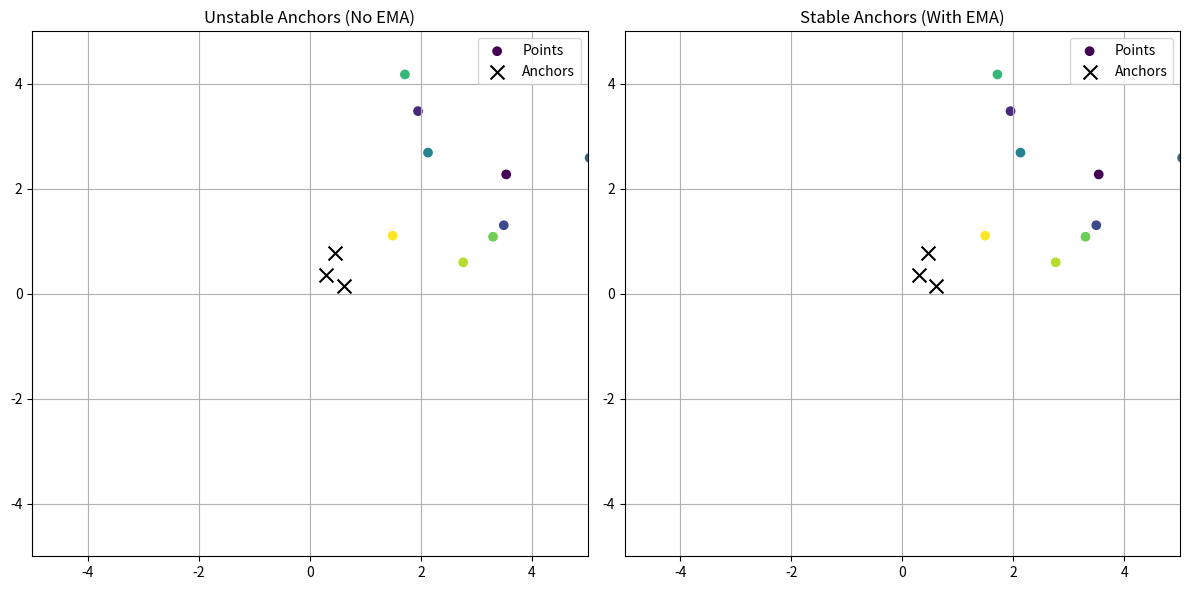

Reproduce this figure in Python.
import numpy as np
import matplotlib.pyplot as plt
from matplotlib.animation import FuncAnimation

# Settings
np.random.seed(42)
n_anchors = 3
n_points = 10
n_frames = 100
alpha = 0.1

# Generate initial points and anchors
points = np.random.rand(n_points, 2)
anchors = np.random.rand(n_frames, n_anchors, 2)

# anchors mean
anchors_mean = np.mean(anchors, axis=1)
# anchors std
anchors_std = np.std(anchors, axis=1)

# EMA anchors
ema_anchors = np.zeros_like(anchors)
ema_anchors[0] = anchors[0]
for t in range(1, n_frames):
    anchors_normalized = (anchors[t] - anchors_mean[t]) / anchors_std[t]
    ema_anchors[t] = (alpha * anchors_normalized + (1 - alpha) * ema_anchors[t - 1]) * anchors_std[t] + anchors_mean[t]
    # ema_anchors[t] = alpha * anchors[t] + (1 - alpha) * ema_anchors[t - 1]

# Compute relative representations (distances to anchors)
def compute_rel_repr(points, anchor_set, i):
    local_mean = anchors_mean[i]
    local_std = anchors_std[i]
    # perform centering and standard scaling of points and anchors using local statistics
    points_norm = (points - local_mean) / local_std
    anchor_set_norm = (anchor_set - local_mean) / local_std
    dists = np.linalg.norm(points_norm[:, None, :] - anchor_set_norm[None, :, :], axis=-1)
    return dists

# Colors for points
colors = plt.cm.viridis(np.linspace(0, 1, n_points))

# Setup plot
fig, (ax1, ax2) = plt.subplots(1, 2, figsize=(12, 6))
ax1.set_title('Unstable Anchors (No EMA)')
ax2.set_title('Stable Anchors (With EMA)')

for ax in [ax1, ax2]:
    ax.set_xlim(-5, 5)
    ax.set_ylim(-5, 5)
    ax.grid(True)

# Initialize scatter plots with dummy data
scatter_no_ema = ax1.scatter(np.zeros((n_points,)), np.zeros((n_points,)), c=colors, label='Points')
scatter_anchors_no_ema = ax1.scatter(np.zeros((n_anchors,)), np.zeros((n_anchors,)), c='black', marker='x', s=100, label='Anchors')

scatter_ema = ax2.scatter(np.zeros((n_points,)), np.zeros((n_points,)), c=colors, label='Points')
scatter_anchors_ema = ax2.scatter(np.zeros((n_anchors,)), np.zeros((n_anchors,)), c='black', marker='x', s=100, label='Anchors')

for ax in [ax1, ax2]:
    ax.legend()

# Update function for animation
def animate(frame):
    # Without EMA
    rel_no_ema = compute_rel_repr(points, anchors[frame], frame)
    scatter_no_ema.set_offsets(rel_no_ema)
    scatter_anchors_no_ema.set_offsets(anchors[frame])

    # With EMA
    rel_ema = compute_rel_repr(points, ema_anchors[frame], frame)
    scatter_ema.set_offsets(rel_ema)
    scatter_anchors_ema.set_offsets(ema_anchors[frame])

    return scatter_no_ema, scatter_anchors_no_ema, scatter_ema, scatter_anchors_ema

# Animation
ani = FuncAnimation(fig, animate, frames=n_frames, interval=100, blit=True)

# ani.save('experiments/ema_relative_animation.gif', writer='imagemagick', fps=10)
plt.tight_layout()
plt.show()